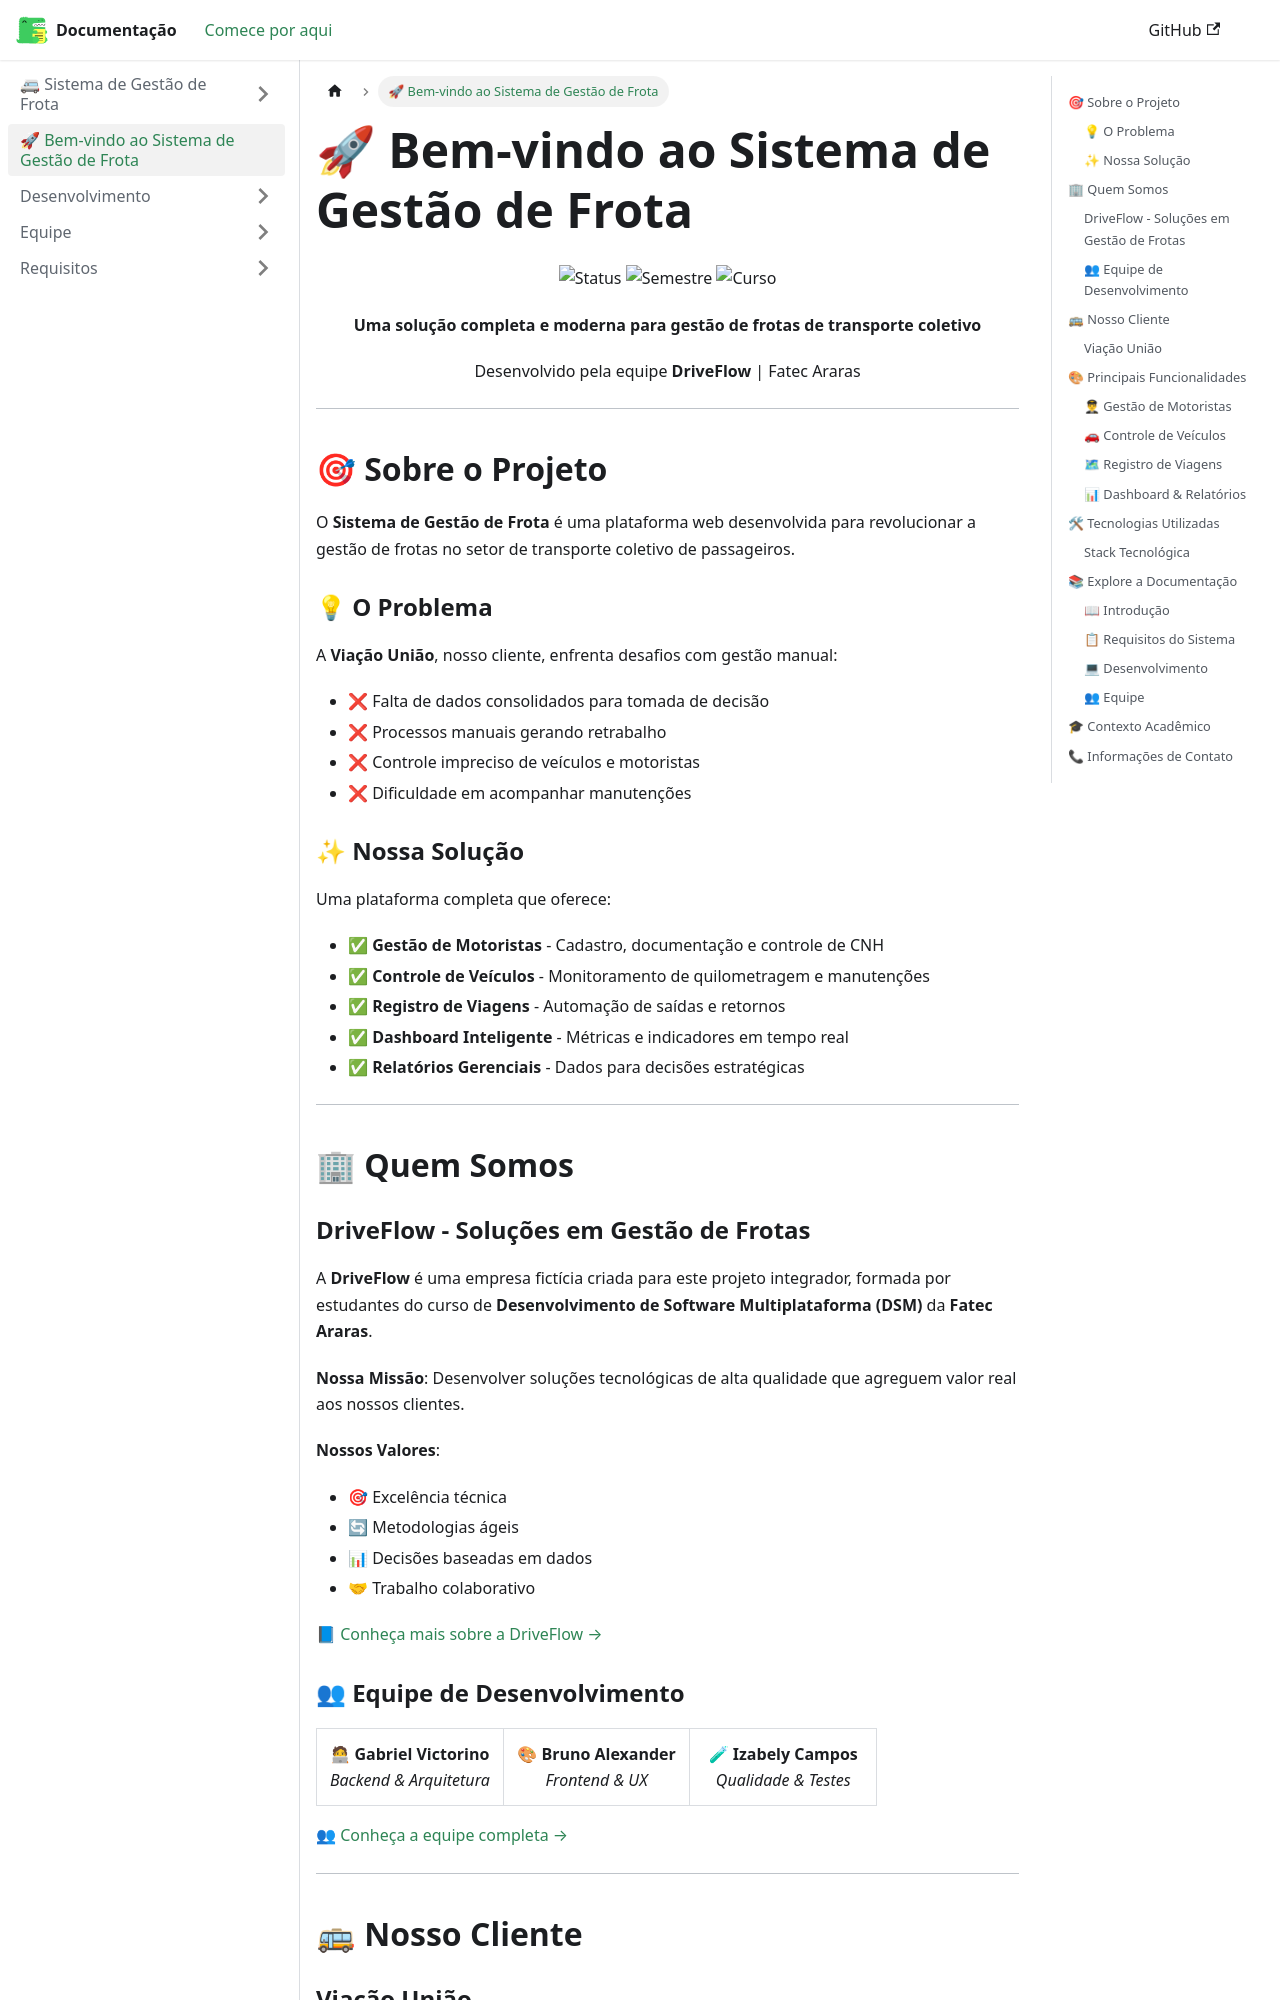

repository: GabrielVictorino8266/mkdocs-documentacao-projetointegrador-4-semestre · page: docs/intro/index.html · generator: docusaurus

---
sidebar_position: 1
---

# 🚀 Bem-vindo ao Sistema de Gestão de Frota

<div align="center">

![Status](https://img.shields.io/badge/Status-Em%20Desenvolvimento-yellow?style=for-the-badge)
![Semestre](https://img.shields.io/badge/Semestre-4º-blue?style=for-the-badge)
![Curso](https://img.shields.io/badge/Curso-DSM-green?style=for-the-badge)

**Uma solução completa e moderna para gestão de frotas de transporte coletivo**

Desenvolvido pela equipe **DriveFlow** | Fatec Araras

</div>

---

## 🎯 Sobre o Projeto

O **Sistema de Gestão de Frota** é uma plataforma web desenvolvida para revolucionar a gestão de frotas no setor de transporte coletivo de passageiros.

### 💡 O Problema

A **Viação União**, nosso cliente, enfrenta desafios com gestão manual:
- ❌ Falta de dados consolidados para tomada de decisão
- ❌ Processos manuais gerando retrabalho
- ❌ Controle impreciso de veículos e motoristas
- ❌ Dificuldade em acompanhar manutenções

### ✨ Nossa Solução

Uma plataforma completa que oferece:
- ✅ **Gestão de Motoristas** - Cadastro, documentação e controle de CNH
- ✅ **Controle de Veículos** - Monitoramento de quilometragem e manutenções
- ✅ **Registro de Viagens** - Automação de saídas e retornos
- ✅ **Dashboard Inteligente** - Métricas e indicadores em tempo real
- ✅ **Relatórios Gerenciais** - Dados para decisões estratégicas

---

## 🏢 Quem Somos

### DriveFlow - Soluções em Gestão de Frotas

A **DriveFlow** é uma empresa fictícia criada para este projeto integrador, formada por estudantes do curso de **Desenvolvimento de Software Multiplataforma (DSM)** da **Fatec Araras**.

**Nossa Missão**: Desenvolver soluções tecnológicas de alta qualidade que agreguem valor real aos nossos clientes.

**Nossos Valores**:
- 🎯 Excelência técnica
- 🔄 Metodologias ágeis
- 📊 Decisões baseadas em dados
- 🤝 Trabalho colaborativo

[📘 Conheça mais sobre a DriveFlow →](./introducao/empresa.md)
